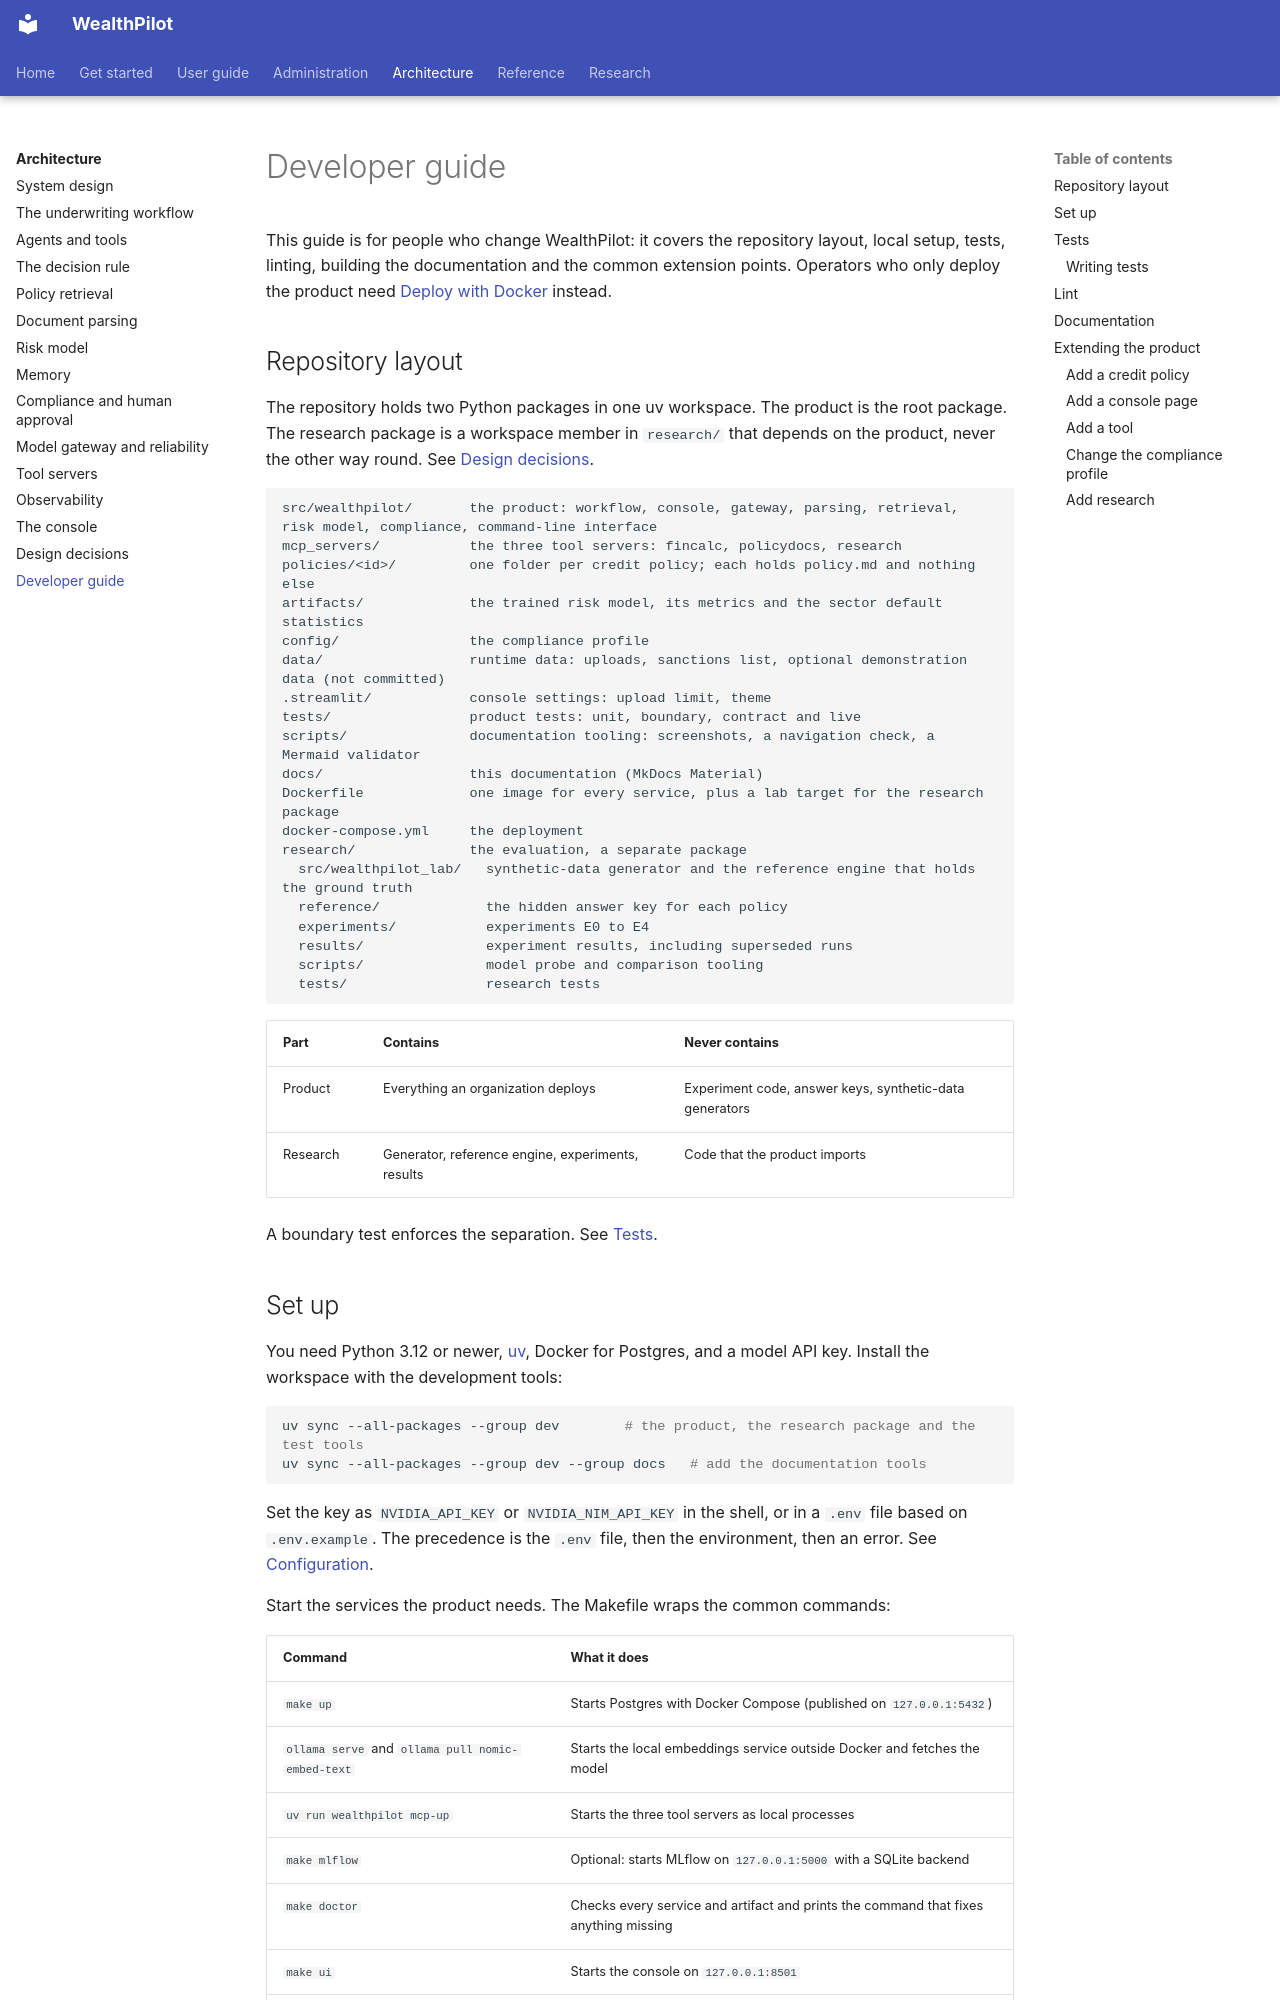

repository: bhanuponguru/WealthPilot · page: architecture/development/index.html · generator: mkdocs

# Developer guide

This guide is for people who change WealthPilot: it covers the repository layout, local setup, tests, linting, building the
documentation and the common extension points. Operators who only deploy the product need [Deploy with Docker](../get-started/deploy.md)
instead.

## Repository layout

The repository holds two Python packages in one uv workspace. The product is the root package. The research package is a workspace
member in `research/` that depends on the product, never the other way round. See
[Design decisions](decisions.md#d24-product-and-research-are-separate-packages).

```text
src/wealthpilot/       the product: workflow, console, gateway, parsing, retrieval, risk model, compliance, command-line interface
mcp_servers/           the three tool servers: fincalc, policydocs, research
policies/<id>/         one folder per credit policy; each holds policy.md and nothing else
artifacts/             the trained risk model, its metrics and the sector default statistics
config/                the compliance profile
data/                  runtime data: uploads, sanctions list, optional demonstration data (not committed)
.streamlit/            console settings: upload limit, theme
tests/                 product tests: unit, boundary, contract and live
scripts/               documentation tooling: screenshots, a navigation check, a Mermaid validator
docs/                  this documentation (MkDocs Material)
Dockerfile             one image for every service, plus a lab target for the research package
docker-compose.yml     the deployment
research/              the evaluation, a separate package
  src/wealthpilot_lab/   synthetic-data generator and the reference engine that holds the ground truth
  reference/             the hidden answer key for each policy
  experiments/           experiments E0 to E4
  results/               experiment results, including superseded runs
  scripts/               model probe and comparison tooling
  tests/                 research tests
```

| Part | Contains | Never contains |
|---|---|---|
| Product | Everything an organization deploys | Experiment code, answer keys, synthetic-data generators |
| Research | Generator, reference engine, experiments, results | Code that the product imports |

A boundary test enforces the separation. See [Tests](#tests).
